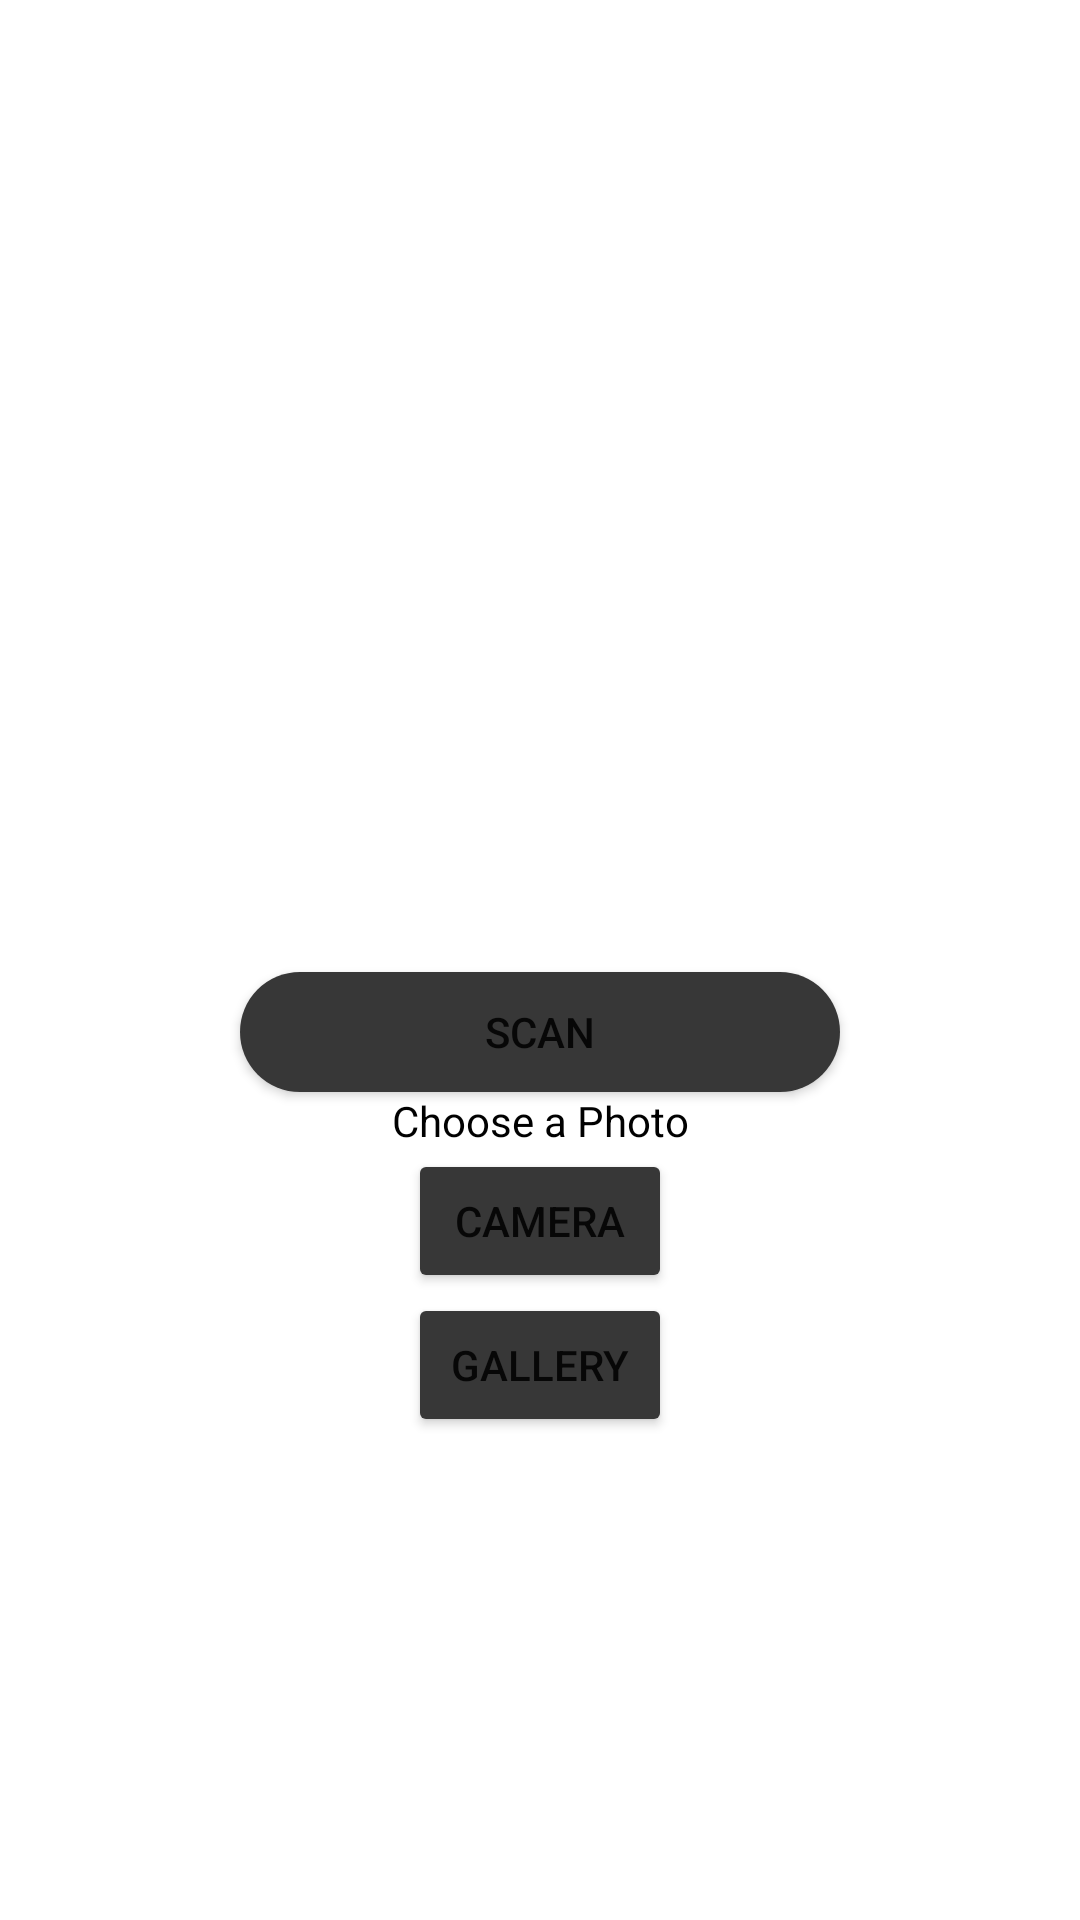

Android layout source for this screen:
<!-- AndroidManifest.xml: application theme Theme.MedSafeCycle -->
<!-- res/layout/popup_image_picker.xml -->
<?xml version="1.0" encoding="utf-8"?>
<androidx.constraintlayout.widget.ConstraintLayout xmlns:android="http://schemas.android.com/apk/res/android"
    xmlns:app="http://schemas.android.com/apk/res-auto"
    xmlns:tools="http://schemas.android.com/tools"
    android:layout_width="wrap_content"
    android:layout_height="wrap_content">


    <ImageView
        android:id="@+id/closeButton"
        android:layout_width="wrap_content"
        android:layout_height="wrap_content"
        android:src="@drawable/close_button"
        app:layout_constraintBottom_toTopOf="@id/scan_img"
        app:layout_constraintStart_toStartOf="parent"
        app:layout_constraintTop_toTopOf="parent" />


    <Button
        android:id="@+id/btnScan"

        android:layout_width="200dp"
        android:layout_height="40dp"
        android:layout_marginStart="16dp"
        android:layout_marginEnd="16dp"
        android:background="@drawable/landing_button"
        android:backgroundTint="#373737"
        android:text="Scan"
        app:layout_constraintBottom_toBottomOf="@id/textChoose"
        app:layout_constraintEnd_toEndOf="parent"
        app:layout_constraintStart_toStartOf="parent"
        app:layout_constraintTop_toBottomOf="@+id/scan_img" />

    <Button
        android:id="@+id/btnCamera"
        android:layout_width="wrap_content"
        android:layout_height="wrap_content"
        android:layout_marginStart="16dp"
        android:layout_marginEnd="16dp"
        android:backgroundTint="#373737"
        android:text="Camera"
        app:layout_constraintBottom_toTopOf="@+id/btnGallery"
        app:layout_constraintEnd_toEndOf="parent"
        app:layout_constraintStart_toStartOf="parent"
        app:layout_constraintTop_toBottomOf="@id/textChoose" />

    <ImageView
        android:id="@+id/scan_img"
        android:layout_width="325dp"
        android:layout_height="308dp"
        android:layout_marginBottom="16dp"
        app:layout_constraintBottom_toTopOf="@+id/btnScan"
        app:layout_constraintEnd_toEndOf="parent"
        app:layout_constraintStart_toStartOf="parent"
        app:srcCompat="@drawable/ic_place_holder"
        app:layout_constraintTop_toTopOf="@id/closeButton"
        />

    <Button
        android:id="@+id/btnGallery"
        android:layout_width="wrap_content"
        android:layout_height="wrap_content"
        android:backgroundTint="#373737"
        android:text="Gallery"
        app:layout_constraintEnd_toEndOf="parent"
        app:layout_constraintStart_toStartOf="parent"
        app:layout_constraintTop_toBottomOf="@+id/btnCamera" />

    <TextView
        android:id="@+id/textChoose"
        android:layout_width="wrap_content"
        android:layout_height="wrap_content"
        android:text="Choose a Photo"
        android:textColor="#000000"
        app:layout_constraintBottom_toTopOf="@id/btnCamera"
        app:layout_constraintEnd_toEndOf="parent"
        app:layout_constraintStart_toStartOf="parent"
        app:layout_constraintTop_toBottomOf="@+id/btnScan" />

    <ProgressBar
        android:id="@+id/progressBar"
        style="?android:attr/progressBarStyle"
        android:layout_width="wrap_content"
        android:layout_height="wrap_content"
        android:visibility="gone"
        app:layout_constraintBottom_toBottomOf="parent"
        app:layout_constraintEnd_toEndOf="parent"
        app:layout_constraintStart_toStartOf="parent"
        app:layout_constraintTop_toTopOf="parent"
        tools:visibility="visible" />
</androidx.constraintlayout.widget.ConstraintLayout>
<!-- resources referenced by this layout -->
<resources>
  <!-- drawable landing_button (drawable) -->
  <?xml version="1.0" encoding="utf-8"?>
  <shape xmlns:android="http://schemas.android.com/apk/res/android">
      <solid android:color="@color/dark_teal" /> 
      <corners android:radius="20dp" /> 
  </shape>
  <style name="Theme.MedSafeCycle" parent="Theme.MaterialComponents.Light.NoActionBar">
          
          <item name="colorPrimary">@color/dark_teal</item>
          <item name="colorPrimaryVariant">@color/dark_teal</item>
          <item name="colorOnPrimary">@color/white</item>
          
          <item name="colorSecondary">@color/teal_200</item>
          <item name="colorSecondaryVariant">@color/teal_700</item>
          <item name="colorOnSecondary">@color/black</item>
          
          <item name="android:statusBarColor">?attr/colorPrimaryVariant</item>
          
  
      </style>
  <color name="dark_teal">#009C93</color>
  <color name="white">#FFFFFFFF</color>
  <color name="teal_200">#FF03DAC5</color>
  <color name="teal_700">#FF018786</color>
  <color name="black">#FF000000</color>
</resources>
